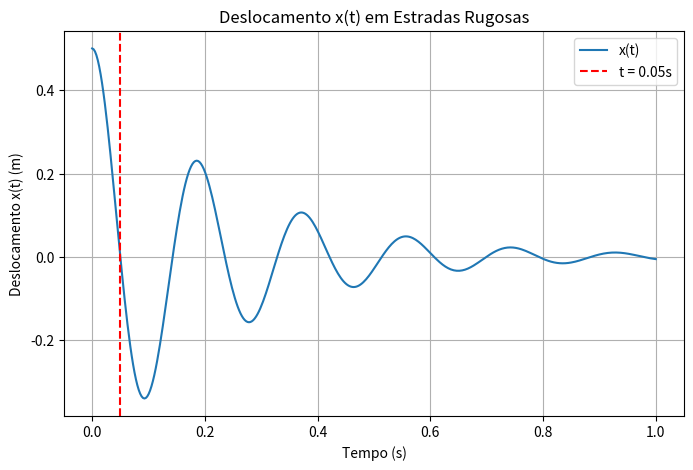

Python code for this plot:
import math
import pandas as pd
import numpy as np
import matplotlib.pyplot as plt

m = 1.2 * (10**6)
c = 1 * (10**7)
k_final = 1.397000e+09

fatorDeAmortecimento = c / (2 * math.sqrt(k_final * m))

def getResultOmegaP(omegaP):
    parte1 = (1 - omegaP**2)**2
    parte2 = 4 * (fatorDeAmortecimento**2) * (omegaP**2)
    return 2 * math.sqrt(parte1 +  parte2) - 1

omegaP1 = 0
omegaP2 = 1

listOmegaP1 = []
listOmegaP2 = []
listOmegaP = []
listResultOmegaP = []

for i in range(0, 20):
    omegaP = (omegaP1 + omegaP2) / 2
    result = getResultOmegaP(omegaP)

    listOmegaP1.append(omegaP1)
    listOmegaP2.append(omegaP2)
    listOmegaP.append(omegaP)
    listResultOmegaP.append(result)

    if abs(result) < 1e-6:
        break

    if result < 0:
        omegaP2 = omegaP
    else:
        omegaP1 = omegaP

dataFrame = pd.DataFrame({
    'Omega/P1': listOmegaP1,
    'Omega/P2': listOmegaP2,
    'Omega/P': listOmegaP,
    'Resultado': listResultOmegaP
})

def getGrafico():
    omega_range = np.linspace(0, 2, 500)
    values = [getResultOmegaP(w) for w in omega_range]

    plt.figure(figsize=(8, 5))
    plt.plot(omega_range, values, label='f(ωp)')
    plt.axhline(0, color='black', linestyle='--', label='Equilíbrio')
    plt.axvline(listOmegaP[-1], color='red', linestyle='--', label=f'ωp ≈ {listOmegaP[-1]:.4f}')
    plt.xlabel("ωp")
    plt.ylabel("f(ωp)")
    plt.title("Análise em Estradas Rugosas")
    plt.grid()
    plt.legend()
    return plt

def getGraficoEvoK():
    plt.figure(figsize=(8, 5))
    plt.plot(range(len(listOmegaP)), listOmegaP, marker='o', linestyle='-', color='green', label='Valor de ωp')
    plt.xlabel("Iteração")
    plt.ylabel("ωp")
    plt.title("Evolução de ωp no Método da Bisseção")
    plt.grid()
    plt.legend()
    return plt

def getGraficoXt(posicaoInicial=0.5):
    import numpy as np

    omega_n = math.sqrt(k_final / m)
    zeta = fatorDeAmortecimento
    lambda_ = zeta * omega_n
    mu = omega_n * math.sqrt(1 - zeta**2)

    t = np.linspace(0, 1, 400)

    # Condições iniciais
    x0 = posicaoInicial
    v0 = 0

    A = x0
    B = (v0 + lambda_ * A) / mu

    x_t = np.exp(-lambda_ * t) * (A * np.cos(mu * t) + B * np.sin(mu * t))

    plt.figure(figsize=(8, 5))
    plt.plot(t, x_t, label='x(t)')
    plt.axvline(0.05, color='red', linestyle='--', label='t = 0.05s')
    plt.xlabel("Tempo (s)")
    plt.ylabel("Deslocamento x(t) (m)")
    plt.title("Deslocamento x(t) em Estradas Rugosas")
    plt.grid()
    plt.legend()
    return plt


getGraficoXt().show()